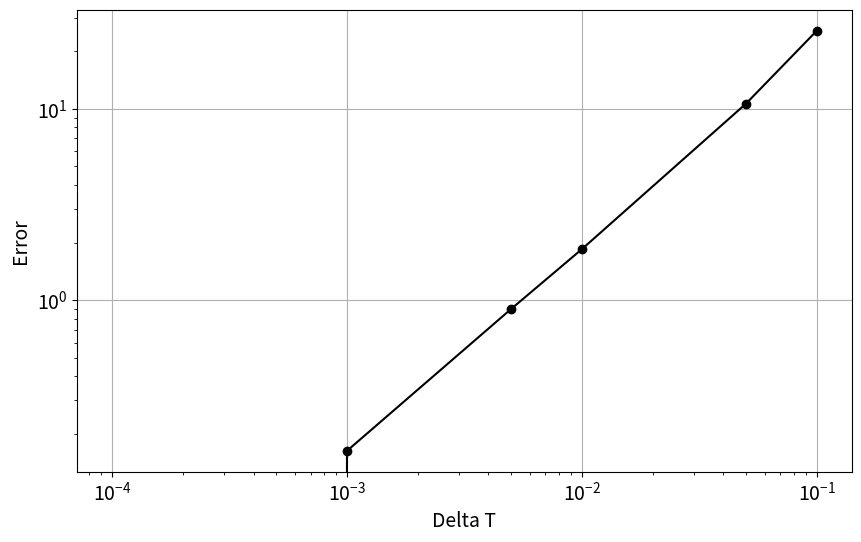

Here is the Python script that generated this plot:
# Full Phugoid Motion
# Author: Vignesh V.
# Date: 15/Sep/2014

import numpy as np
import matplotlib.pyplot as plt
from math import sin, cos, ceil
#   INPUTS

g        =    9.8
vt       =    30
cd       =    1./40.
cl       =    1.

v0       =    vt
theta0   =    0.
x0       =    0.
y0       =    1000.
T      = 100

#   DECLARATIONS

dt_val = ([0.1,0.05,0.01,0.005,0.001,0.0001])
z_val  = np.empty_like(dt_val,dtype=np.ndarray)

for i,dt in enumerate (dt_val):
        
    N      = int(T/dt)+1
    u      = np.zeros((N,4))
    u[0]   = np.array([v0,theta0,x0,y0])

    def f(u):
        v=u[0]
        theta=u[1]
        x=u[2]
        y=u[3]
        
        return np.array([-g*sin(theta) - cd/cl*g/vt**2*v**2,
                        -g*(cos(theta)/v-v/vt**2),
                        v*cos(theta),
                        v*sin(theta)])
    
    def euler(u,f,dt):
        
        return u + dt*f(u)
        
    for n in range(N-1):
        
        u[n+1]=euler(u[n],f,dt)
        
    z_val[i]=u.copy()

er_val=np.empty_like(dt_val)

def get_er(z_c,z_f,dt):
    
    N_Cur=len(z_c[:,0])
    N_Fin=len(z_f[:,0])
    
    g_r=ceil(N_Fin/float(N_Cur))
    
    dif_grd=dt*np.sum(np.abs(z_c[:,2]-z_f[::g_r,2]))
        
    return dif_grd

for i, dt in enumerate(dt_val):
    
    er_val[i]=get_er(z_val[i],z_val[-1],dt)

plt.figure(figsize=(10,6))
plt.tick_params('both', labelsize=14)
plt.grid(True)
plt.xlabel('Delta T', fontsize=14)
plt.ylabel('Error', fontsize=14)
plt.loglog(dt_val,er_val, 'ko-')

plt.show()   
